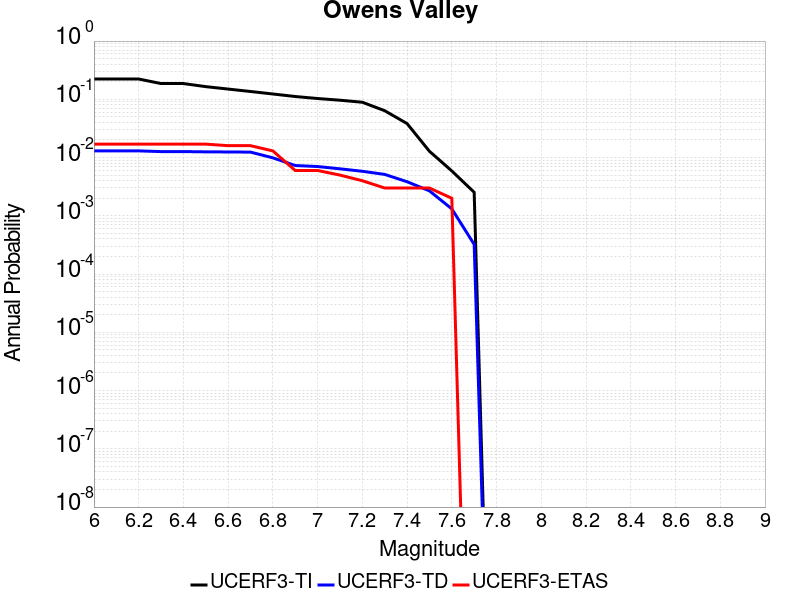

The file beside this chart, header and first rows:
Magnitude, UCERF3-TI Prob, UCERF3-TD Prob, UCERF3-ETAS Prob
6.0, 0.2231, 0.01302, 0.017
6.1, 0.2231, 0.01302, 0.017
6.2, 0.2231, 0.01302, 0.017
6.3, 0.1864, 0.01266, 0.017
6.4, 0.1864, 0.01266, 0.017
6.5, 0.1651, 0.01254, 0.017
6.6, 0.1499, 0.01247, 0.016
6.7, 0.1362, 0.0124, 0.016
6.8, 0.1234, 0.009897, 0.013
6.9, 0.1117, 0.007296, 0.006
7.0, 0.1032, 0.007015, 0.006
7.1, 0.0965, 0.006408, 0.005
7.2, 0.08906, 0.005814, 0.004
7.3, 0.06372, 0.005137, 0.003
7.4, 0.03832, 0.003848, 0.003
7.5, 0.01282, 0.002681, 0.003
7.6, 0.005894, 0.001316, 0.002
7.7, 0.002533, 3.2343244E-4, 0.0
